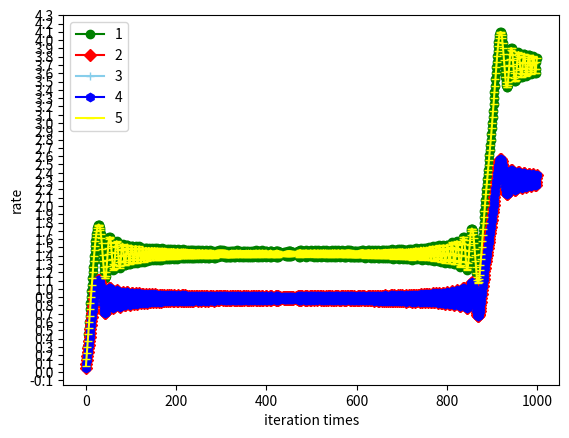

The matplotlib source for this figure:
#coding:utf-8
import matplotlib.pyplot as plt
import math
from pylab import *
from matplotlib.ticker import MultipleLocator, FormatStrFormatter
import numpy as np

N = 23               #总节点数

c=[0 ,math.pi/2 ,math.pi ,3*math.pi/2,  math.pi/4, 3*math.pi/4, 5*math.pi/4 , 7*math.pi/4  , math.pi/2 , math.pi, 3*math.pi/2 ,0  , 3*math.pi/4 ,5*math.pi/4 ,7*math.pi/4,  math.pi/4 , math.pi, 3*math.pi/2, 0 , math.pi/2 ,7*math.pi/4 ,math.pi/4, 3*math.pi/4 ]
w = [2 , 2.8  , 3,3.2 ,  2 ,  2.8 , 3 ,  3.2 ,2 , 2.8  , 3, 3.2 ,   2 , 2.8 ,3,  3.2 ,  2  ,2.8 , 3 , 3.2 , 2, 2  ,1.5 ]

'''
w = [0,2,3,3,4,4,2,3,3,4,4,2,3,3,4,4,2,3,3,4,4,2,2,3,4,1]                #自然频率向量,w[0] = 0占位
c = [0,0,math.pi / 2,math.pi,3 * math.pi / 2,0,
0,math.pi / 2,math.pi,3 * math.pi / 2,0,0,
math.pi / 2,math.pi,3 * math.pi / 2,0,0,math.pi / 2,
math.pi,3 * math.pi / 2,0,0,math.pi / 2,math.pi,3 * math.pi / 2,
0,0,math.pi / 2,math.pi,3 * math.pi / 2,0,0]                #初始相位,c[0] = 0占位
'''
k0 = [[0,0,0,0,0,0,0,0,0,0,0,0,0,0,0,0,0,0,0,0,0,0,0,0,0],
[0  ,0.5,  0.5 , 0.5 , 0  ,0 , 0 , 0 , 0 , 0,  0 , 0 , 0 , 0 , 0 , 0,  0,  0 , 0 , 0  ,0.2, 0 ,0,],
[0.5 , 0 , 0 , 0  ,0 , 0 , 0 , 0 ,0 , 0 , 0 , 0 , 0 , 0  ,0 , 0  ,0 , 0 , 0 , 0 , 0  ,0  ,0,]  ,
[0.5 ,0 , 0 , 0, 0 , 0 , 0 , 0,  0 , 0 , 0 , 0 ,0 , 0,  0, 0 , 0 , 0 , 0  ,0 , 0 , 0 , 0 ]  ,
[0.5 ,0 , 0 , 0, 0 , 0 , 0 , 0 , 0 , 0 , 0 , 0 ,0 , 0,  0, 0 , 0 , 0 , 0 , 0  ,0 , 0 , 0 ]  ,
[  0 ,0 , 0 , 0, 0 , 0.5 , 0.5 , 0.5 , 0 , 0 ,0 , 0,  0, 0 , 0 , 0 , 0 , 0  ,0  ,0 , 0.2 ,0 ,0 ],
[  0 ,0 , 0 , 0, 0.5 , 0 , 0 , 0 , 0 , 0 , 0 , 0 , 0, 0, 0, 0 , 0 , 0 , 0  ,0 , 0 , 0 , 0 ] ,
[  0 ,0 , 0 , 0, 0.5 , 0 , 0 , 0 , 0 , 0 , 0 , 0 , 0, 0, 0, 0 , 0 , 0 , 0  ,0 , 0 , 0 , 0 ] ,
[  0 ,0 , 0 , 0, 0.5 , 0 , 0 , 0 , 0 , 0 , 0 , 0 , 0, 0, 0, 0 , 0 , 0 , 0 , 0 , 0 , 0 , 0 ] ,
[  0 ,0 , 0 , 0, 0 , 0 , 0, 0 , 0 , 0.5 , 0.5 , 0.5,  0,  0 , 0,  0 , 0 , 0 , 0,  0 , 0 ,0.2 ,0] ,
[  0 ,0 , 0 , 0, 0 , 0 , 0, 0, 0.5 , 0 , 0 , 0 , 0 , 0 , 0 , 0 , 0 , 0 , 0,  0 , 0 , 0 , 0 ] ,
[  0 ,0 , 0 , 0, 0 , 0 , 0, 0, 0.5 , 0 , 0 , 0 , 0 , 0 , 0 , 0 , 0  ,0 , 0 , 0 , 0 , 0 , 0 ],
[  0 ,0 , 0 , 0, 0 , 0 , 0, 0, 0.5 , 0 , 0 , 0 , 0 , 0 , 0 , 0  ,0  ,0 , 0 , 0 , 0 , 0 , 0 ],
[  0 ,0 , 0 , 0, 0 , 0 , 0, 0, 0, 0, 0, 0,0 , 0.5 , 0.5 , 0.5 , 0 , 0,  0 , 0 , 0, 0.2, 0] ,
[  0 ,0 , 0 , 0, 0 , 0 , 0, 0, 0, 0, 0, 0,0.5  ,0 , 0 , 0 , 0 ,0 ,0 ,0 ,0  ,0 , 0 ] ,
[  0 ,0 , 0 , 0, 0 , 0 , 0, 0, 0, 0, 0, 0,0.5  ,0  ,0 , 0 , 0 ,0 ,0 ,0 ,0  ,0 , 0 ],
[  0 ,0 , 0 , 0, 0 , 0 , 0, 0, 0, 0, 0, 0,0.5  ,0  ,0  ,0 , 0 ,0 ,0 ,0 ,0  ,0 , 0 ],
[  0 ,0 , 0 , 0, 0 , 0 , 0, 0, 0, 0, 0, 0,0 , 0 ,0 , 0 , 0 , 1, 1, 1, 0, 0 , 0.5 ] ,
[  0 ,0 , 0 , 0, 0 , 0 , 0, 0, 0, 0, 0, 0,0 , 0 ,0 , 0 , 1 , 0, 0, 0, 0, 0 , 0 ]  ,
[  0 ,0 , 0 , 0, 0 , 0 , 0, 0, 0, 0, 0, 0,0 , 0 ,0 , 0 , 1 , 0, 0, 0, 0, 0 , 0 ]  ,
[  0 ,0 , 0 , 0, 0 , 0 , 0, 0, 0, 0, 0, 0,0 , 0 ,0 , 0 , 1 , 0, 0, 0, 0, 0 , 0 ] ,
[  0.2, 0 ,0,  0 , 0.2 ,0 ,0 , 0, 0, 0, 0,0 , 0 ,0 , 0 , 0,  0 , 0,  0 , 0,  0 , 0  ,0.5 ] ,
[  0 , 0 , 0,  0 , 0 , 0 , 0 , 0, 0.2 ,0, 0,0 , 0.2, 0,0 , 0 , 0 , 0 , 0 , 0 , 0 , 0 , 0.5 ] ,
[  0  ,0 , 0,  0,  0,  0,  0 , 0, 0, 0 ,0,0 , 0 , 0 , 0  ,0 , 0.5 , 0 , 0 , 0,  0.5, 0.5 , 0 ]
]

k1 = [
[0,0,0,0,0,0,0,0,0,0,0,0,0,0,0,0,0,0,0,0,0,0,0,0,0],        
[1,1,1,1,0,0,0,0,0,0,0,0,0,0,0,0,0,0,0,0,0,0,0,0,0.5],      
[1,1,0,0,0,0,0,0,0,0,0,0,0,0,0,0,0,0,0,0,0,0,0,0,0],        
[1,0,1,0,0,0,0,0,0,0,0,0,0,0,0,0,0,0,0,0,0,0,0,0,0],        
[1,0,0,1,0,0,0,0,0,0,0,0,0,0,0,0,0,0,0,0,0,0,0,0,0],        
[1,0,0,0,1,0,0,0,0,0,0,0,0,0,0,0,0,0,0,0,0,0,0,0,0],        
[1,1,1,1,0,1,0,0,0,0,0,0,0,0,0,0,0,0,0,0,0,0,0,0,0.5],      
[0,0,0,0,0,1,1,0,0,0,0,0,0,0,0,0,0,0,0,0,0,0,0,0,0],        
[0,0,0,0,0,1,0,1,0,0,0,0,0,0,0,0,0,0,0,0,0,0,0,0,0],        
[0,0,0,0,0,1,0,0,1,0,0,0,0,0,0,0,0,0,0,0,0,0,0,0,0],        
[0,0,0,0,0,1,0,0,0,1,0,0,0,0,0,0,0,0,0,0,0,0,0,0,0],        
[0,0,0,0,0,0,0,0,0,0,1,1,1,1,1,0,0,0,0,0,0,0,0,0,0.5],      
[1,0,0,0,0,0,0,0,0,0,1,1,0,0,0,0,0,0,0,0,0,0,0,0,0],        
[1,0,0,0,0,0,0,0,0,0,1,0,1,0,0,0,0,0,0,0,0,0,0,0,0],        
[1,0,0,0,0,0,0,0,0,0,1,0,0,1,0,0,0,0,0,0,0,0,0,0,0],        
[1,0,0,0,0,0,0,0,0,0,1,0,0,0,1,0,0,0,0,0,0,0,0,0,0],        
[1,1,1,1,0,0,0,0,0,0,0,0,0,0,0,1,1,1,1,1,0,0,0,0,0.5],      
[1,0,0,0,0,0,0,0,0,0,0,0,0,0,0,1,1,0,0,0,0,0,0,0,0],        
[1,0,0,0,0,0,0,0,0,0,0,0,0,0,0,1,0,1,0,0,0,0,0,0,0],        
[1,0,0,0,0,0,0,0,0,0,0,0,0,0,0,1,0,0,1,0,0,0,0,0,0],        
[1,0,0,0,0,0,0,0,0,0,0,0,0,0,0,1,0,0,0,1,0,0,0,0,0],        
[0,0,0,0,0,0,0,0,0,0,0,0,0,0,0,0,0,0,0,0,2,2,2,2,2],        
[0,0,0,0,0,0,0,0,0,0,0,0,0,0,0,0,0,0,0,0,2,2,0,0,0],          
[0,0,0,0,0,0,0,0,0,0,0,0,0,0,0,0,0,0,0,0,2,0,2,0,0],          
[0,0,0,0,0,0,0,0,0,0,0,0,0,0,0,0,0,0,0,0,2,0,0,2,0],
[1,0,0,0,0,1,0,0,0,0,1,0,0,0,0,1,0,0,0,0,2,0,0,0,1]]                #i和j的耦合矩阵，独立分组,1-25,0占位


k2 = [[0,0,0,0,0,0,0,0,0,0,0,0,0,0,0,0,0,0,0,0,0,0,0,0,0],  
[1,1,1,1,0,0,0,0,0,0,0,0,0,0,0,0,0,0,0,2,0,0,0,0,0.5],      
[1,1,0,0,0,0,0,0,0,0,0,0,0,0,0,0,0,0,0,0,0,0,0,0,0],        
[1,0,1,0,0,0,0,0,0,0,0,0,0,0,0,0,0,0,0,0,0,0,0,0,0],        
[1,0,0,1,0,0,0,0,0,0,0,0,0,0,0,0,0,0,0,0,0,0,0,0,0],        
[1,0,0,0,1,0,0,0,0,0,0,0,0,0,0,0,0,0,0,0,0,0,0,0,0],        
[1,1,1,1,0,1,0,0,0,0,0,0,0,0,0,0,0,0,0,0,2,0,0,0,0.5],      
[0,0,0,0,0,1,1,0,0,0,0,0,0,0,0,0,0,0,0,0,0,0,0,0,0],        
[0,0,0,0,0,1,0,1,0,0,0,0,0,0,0,0,0,0,0,0,0,0,0,0,0],        
[0,0,0,0,0,1,0,0,1,0,0,0,0,0,0,0,0,0,0,0,0,0,0,0,0],        
[0,0,0,0,0,1,0,0,0,1,0,0,0,0,0,0,0,0,0,0,0,0,0,0,0],        
[0,0,0,0,0,0,0,0,0,0,1,1,1,1,1,0,0,0,0,0,0,2,0,0,0.5],      
[1,0,0,0,0,0,0,0,0,0,1,1,0,0,0,0,0,0,0,0,0,0,0,0,0],        
[1,0,0,0,0,0,0,0,0,0,1,0,1,0,0,0,0,0,0,0,0,0,0,0,0],        
[1,0,0,0,0,0,0,0,0,0,1,0,0,1,0,0,0,0,0,0,0,0,0,0,0],        
[1,0,0,0,0,0,0,0,0,0,1,0,0,0,1,0,0,0,0,0,0,0,0,0,0],        
[1,1,1,1,0,0,0,0,0,0,0,0,0,0,0,1,1,1,1,1,0,0,2,0,0.5],     
[1,0,0,0,0,0,0,0,0,0,0,0,0,0,0,1,1,0,0,0,0,0,0,0,0],       
[1,0,0,0,0,0,0,0,0,0,0,0,0,0,0,1,0,1,0,0,0,0,0,0,0],        
[1,0,0,0,0,0,0,0,0,0,0,0,0,0,0,1,0,0,1,0,0,0,0,0,0],        
[1,0,0,0,0,0,0,0,0,0,0,0,0,0,0,1,0,0,0,1,0,0,0,0,0],        
[2,0,0,0,0,0,0,0,0,0,0,0,0,0,0,0,0,0,0,0,1,0,0,0,0],         
[0,0,0,0,0,2,0,0,0,0,0,0,0,0,0,0,0,0,0,0,0,1,0,0,0],         
[0,0,0,0,0,0,0,0,0,0,2,0,0,0,0,0,0,0,0,0,0,0,1,0,0],          
[0,0,0,0,0,0,0,0,0,0,0,0,0,0,0,0,0,0,0,0,0,0,0,1,2],
[1,0,0,0,0,1,0,0,0,0,1,0,0,0,0,1,0,0,0,0,2,0,0,0,1]]                #i和j的耦合矩阵，完全分散分组                    


k3 = [[0,0,0,0,0,0,0,0,0,0,0,0,0,0,0,0,0,0,0,0,0,0,0,0,0],  
[1,1,1,1,0,0,0,0,0,0,0,0,0,0,0,0,0,0,0,2,0,0,0,0,0.5],      
[1,1,0,0,0,0,0,0,0,0,0,0,0,0,0,0,0,0,0,0,0,0,0,0,0],        
[1,0,1,0,0,0,0,0,0,0,0,0,0,0,0,0,0,0,0,0,0,0,0,0,0],        
[1,0,0,1,0,0,0,0,0,0,0,0,0,0,0,0,0,0,0,0,0,0,0,0,0],        
[1,0,0,0,1,0,0,0,0,0,0,0,0,0,0,0,0,0,0,0,0,0,0,0,0],        
[1,1,1,1,0,1,0,0,0,0,0,0,0,0,0,0,0,0,0,0,2,0,0,0,0.5],      
[0,0,0,0,0,1,1,0,0,0,0,0,0,0,0,0,0,0,0,0,0,0,0,0,0],        
[0,0,0,0,0,1,0,1,0,0,0,0,0,0,0,0,0,0,0,0,0,0,0,0,0],        
[0,0,0,0,0,1,0,0,1,0,0,0,0,0,0,0,0,0,0,0,0,0,0,0,0],        
[0,0,0,0,0,1,0,0,0,1,0,0,0,0,0,0,0,0,0,0,0,0,0,0,0],        
[0,0,0,0,0,0,0,0,0,0,1,1,1,1,1,0,0,0,0,0,0,2,0,0,0.5],      
[1,0,0,0,0,0,0,0,0,0,1,1,0,0,0,0,0,0,0,0,0,0,0,0,0],        
[1,0,0,0,0,0,0,0,0,0,1,0,1,0,0,0,0,0,0,0,0,0,0,0,0],        
[1,0,0,0,0,0,0,0,0,0,1,0,0,1,0,0,0,0,0,0,0,0,0,0,0],        
[1,0,0,0,0,0,0,0,0,0,1,0,0,0,1,0,0,0,0,0,0,0,0,0,0],        
[1,1,1,1,0,0,0,0,0,0,0,0,0,0,0,1,1,1,1,1,0,0,2,0,0.5],      
[1,0,0,0,0,0,0,0,0,0,0,0,0,0,0,1,1,0,0,0,0,0,0,0,0],        
[1,0,0,0,0,0,0,0,0,0,0,0,0,0,0,1,0,1,0,0,0,0,0,0,0],        
[1,0,0,0,0,0,0,0,0,0,0,0,0,0,0,1,0,0,1,0,0,0,0,0,0],        
[1,0,0,0,0,0,0,0,0,0,0,0,0,0,0,1,0,0,0,1,0,0,0,0,0],        
[2,0,0,0,0,0,0,0,0,0,0,0,0,0,0,0,0,0,0,0,1,1,0,1,0],        
[0,0,0,0,0,2,0,0,0,0,0,0,0,0,0,0,0,0,0,0,1,1,1,0,0],          
[0,0,0,0,0,0,0,0,0,0,2,0,0,0,0,0,0,0,0,0,0,1,1,1,0],          
[0,0,0,0,0,0,0,0,0,0,0,0,0,0,0,2,0,0,0,0,1,0,1,1,2],
[1,0,0,0,0,1,0,0,0,0,1,0,0,0,0,1,0,0,0,0,2,0,0,0,1]]                 #i和j的耦合矩阵，不完全分散分组


#r = (float(1) / N )* x                #目标函数
n = [i + 1 for i in range(22)]                #目标划分,24个值,1-24
t = [j  for j in range(1000)]
ci = 0


C = []
C.append(c)

for d in range(1100):
    for i in n :
        for j in range(22):
            cj = c[j + 1] - c[i]
            ci += k3[i][j + 1] * math.sin(cj) 
    
        cii = ci + w[i]
        h = [0.01 * cii + z for z in c]
        C.append(h)
        c = h

def r_function(u):
    y1 = 0
    y2 = 0
    y12 = 0
    y22 = 0
    r = []
    for x in range(1000):
        for ul in u:
            y1 += math.cos(C[x][ul])
            y2 += math.sin(C[x][ul])
        y12 = y1 ** 2
        y22 = y2 ** 2
        r.append((float(1) / N ) * ((y12 + y22) ** 0.5))
    return r
    
    
'''
r1 = r_function([1,2,3,4,5])
r2 = r_function([6,7,8,9,10])
r3 = r_function([11,12,13,14,15,])
r4 = r_function([16,17,18,19,20])
r5 = r_function([21,22,23,24,25])
'''


r1 = r_function([1,2,3,4,5])
r2 = r_function([6,7,8,9])
r3 = r_function([10,11,12,13])
r4 = r_function([14,15,16,17])
r5 = r_function([18,19,20])


ax = subplot(111) #注意:一般都在ax中设置,不再plot中设置 
ymajorLocator  = MultipleLocator(0.1) #将y轴主刻度标签设置为0.5的倍数 
ax.yaxis.set_major_locator(ymajorLocator) 
plt.plot(t, r1, marker='o', color='green', label='1')
plt.plot(t, r2, marker='D',color='red', label='2')
plt.plot(t, r3, marker='+',color='skyblue', label='3')
plt.plot(t, r4, marker='h', color='blue', label='4')
plt.plot(t, r5, marker='_',color='yellow', label='5')

#plt.plot(t, r6, color='red', label='6')


plt.legend() # 显示图例
plt.xlabel('iteration times')
plt.ylabel('rate')
plt.show()






